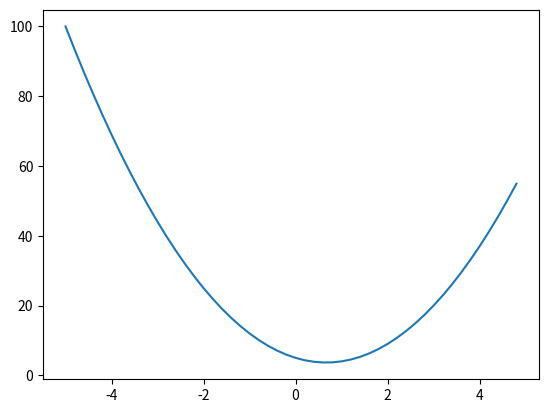

Python code for this plot: (Note: this script raises an exception after producing the figure.)
import math
import numpy as np
import matplotlib.pyplot as plt
%matplotlib inline

def f(x):
    return 3 * x **2 - 4 *x +5

f(3)

xs = np.arange(-5,5, 0.2)
ys = f(xs)
plt.plot(xs,ys)

h = 0.000000001
x = -3
(f(x+h) - f(x))/h

# go more complex
a =2.0
b = -3.0
c = 10.0
d = a *b +c
print(d)

h = 0.00001
a =2.0
b = -3.0
c = 10.0
d1 = a *b +c
c += h
d2 = a *b +c
print('d1', d1)
print('d2', d2)
print('slope', (d2-d1)/h)

class Value:

    def __init__(self, data, _children = (), _op= '', label = ''):
        self.data = data
        self._prev = set(_children)
        self._op = _op
        self.label = label
        self.grad = 0

    def __repr__(self):
        return f"Value(data={self.data}, op={self._op})"

    def __add__(self, other):
        out = Value(self.data + other.data, (self, other), '+')
        return out

    def __mul__(self, other):
        out = Value(self.data * other.data, (self, other), '*')
        return out

    def tanh(self):
        n = self.data
        t = (math.exp(2*n) - 1 ) / (math.exp(2*n) + 1)
        out = Value(t, (self, ), 'tanh')
        return out

a = Value(2.0)
b = Value(-3)
a + b # same as a.__add__(b)
a * b

a = Value(2.0, label = 'a')
b = Value(-3.0, label = 'b')
c = Value(10.0, label = 'c')
e = a *b ; e.label = 'e'
d = e+c; d.label = 'd'
f = Value(-2, label = 'f')
L = d * f; L.label = 'L'

from graphviz import Digraph

def trace(root):
  # builds a set of all nodes and edges in a graph
  nodes, edges = set(), set()
  def build(v):
    if v not in nodes:
      nodes.add(v)
      for child in v._prev:
        edges.add((child, v))
        build(child)
  build(root)
  return nodes, edges

def draw_dot(root):
  dot = Digraph(format='svg', graph_attr={'rankdir': 'LR'}) # LR = left to right
  
  nodes, edges = trace(root)
  for n in nodes:
    uid = str(id(n))
    # for any value in the graph, create a rectangular ('record') node for it
    dot.node(name = uid, label = "{%s | data %.4f | grad %.4f }" % (n.label, n.data, n.grad), shape='record')
    if n._op:
      # if this value is a result of some operation, create an op node for it
      dot.node(name = uid + n._op, label = n._op)
      # and connect this node to it
      dot.edge(uid + n._op, uid)

  for n1, n2 in edges:
    # connect n1 to the op node of n2
    dot.edge(str(id(n1)), str(id(n2)) + n2._op)

  return dot


# def draw_dot(root):
#   dot = Digraph(format='svg', graph_attr={'rankdir': 'LR'}) # LR = left to right
  
#   nodes, edges = trace(root)
#   for n in nodes:
#     uid = str(id(n))
#     # for any value in the graph, create a rectangular ('record') node for it
#     dot.node(name = uid, label = "{%s | data %.4f | grad %.4f }" % (n.label, n.data, n.grad), shape='record')
#     # if n._op:
#       # if this value is a result of some operation, create an op node for it
#       # dot.node(name = uid + n._op, label = n._op)
#       # and connect this node to it
#       # dot.edge(uid + n._op, uid)

#   for n1, n2 in edges:
#     # connect n1 to the op node of n2
#     dot.edge(str(id(n1)), str(id(n2)) )

#   return dot

trace(L)

if '':
    print(1)

draw_dot(L)

a.grad = e.grad * b.data
b.grad = e.grad * a.data

a.data += 0.1 * a.grad
b.data += 0.1 * b.grad
c.data += 0.1 * c.grad
f.data += 0.1 * f.grad

e = a *b ; 
d = e+c; 
L = d * f;



L

def lol():
    h =0.0001
    a = Value(2.0, label = 'a')
    b = Value(-3.0, label = 'b')
    c = Value(10.0, label = 'c')
    e = a *b ; e.label = 'e'
    d = e+c; d.label = 'd'
    f = Value(-2, label = 'f')
    L = d * f; L.label = 'L'
    L1 = L.data

    a = Value(2.0 + h, label = 'a')
    b = Value(-3.0, label = 'b')
    c = Value(10.0, label = 'c')
    e = a *b ; e.label = 'e'
    d = e+c; d.label = 'd'
    f = Value(-2, label = 'f')
    L = d * f; L.label = 'L'
    L2 = L.data

    print((L2- L1) /h)

lol()

plt.plot(np.arange(-5,5, 0.2), np.tanh(np.arange(-5,5, 0.2)))
plt.grid()

x1 = Value(2.0, label = 'x1')
x2 = Value(0.0, label = 'x2')
w1 = Value(-3.0, label = 'w1')
w2 = Value(1.0, label = 'w2')
b = Value(6.8813735870195432, label = 'b')

x1w1 = x1*w1; x1w1.label = 'x1*w1'
x2w2 = x2*w2; x2w2.label = 'x2*w2'
x1w1x2w2 = x1w1 + x2w2; x1w1x2w2.label = 'x1*w1 + x2*w2'
n= x1w1x2w2 + b; n.label = 'n'
o = n.tanh()


draw_dot(o)

x2.grad = x2w2.grad * w2.data
w2.grad = x2w2.grad * x2.data

x1.grad = x1w1.grad * w1.data
w1.grad = x1w1.grad * x1.data

x1w1.grad = x1w1x2w2.grad
x2w2.grad = x1w1x2w2.grad

b.grad = n.grad
x1w1x2w2.grad = n.grad

n.grad = 1 - o.data **2

o.grad = 1.0

# do/dn
